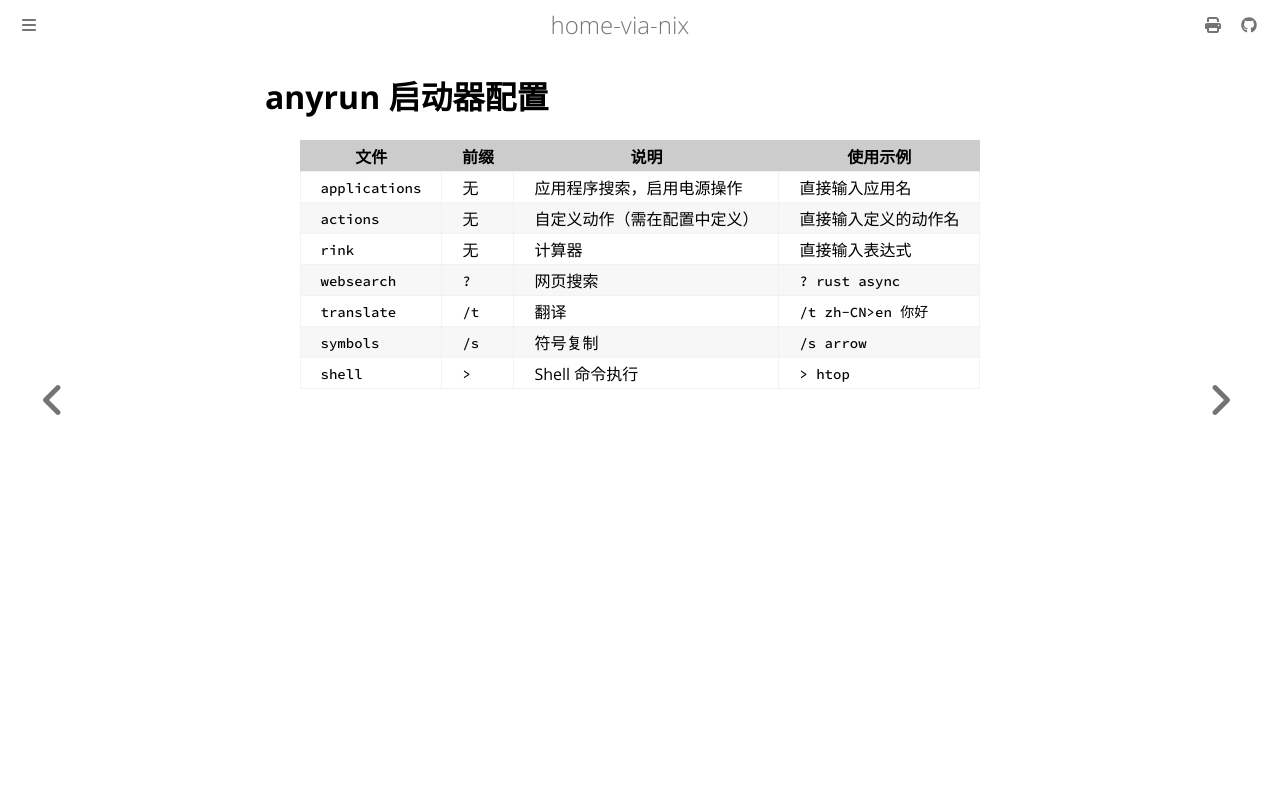

repository: thinkgos/home-via-nix · page: system/launcher.html · generator: mdbook

# anyrun 启动器配置

| 文件 | 前缀 | 说明 | 使用示例 |
| ------ | ------ | ------ | --------- |
| `applications` | 无 | 应用程序搜索，启用电源操作 | 直接输入应用名 |
| `actions` | 无 | 自定义动作（需在配置中定义） | 直接输入定义的动作名 |
| `rink` | 无 | 计算器 | 直接输入表达式 |
| `websearch` | `?` | 网页搜索 | `? rust async` |
| `translate` | `/t` | 翻译 | `/t zh-CN>en 你好` |
| `symbols` | `/s` | 符号复制 | `/s arrow` |
| `shell` | `>` | Shell 命令执行 | `> htop` |
